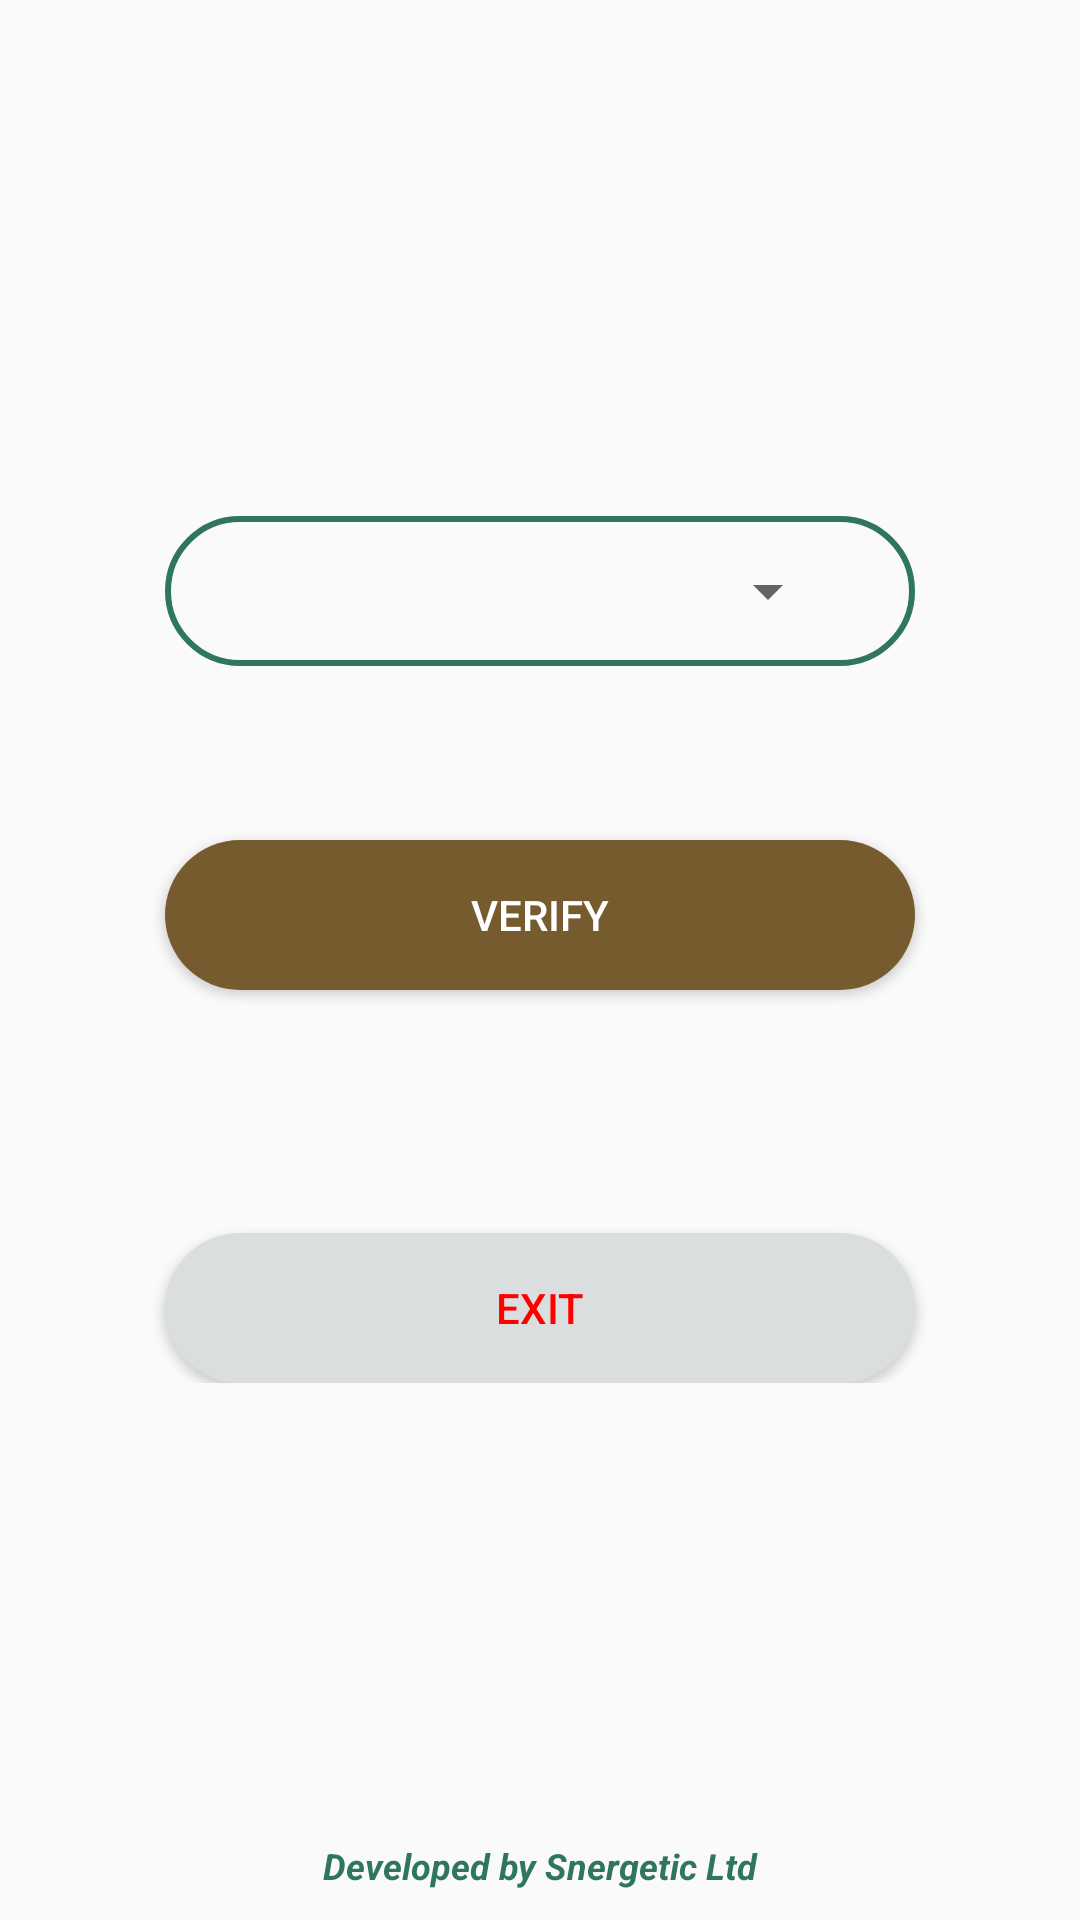

Layout XML and referenced resources for this Android screen:
<!-- AndroidManifest.xml: activity theme AppTheme.NoActionBar -->
<!-- res/layout/activity_main.xml -->
<?xml version="1.0" encoding="utf-8"?>
<RelativeLayout
    xmlns:android="http://schemas.android.com/apk/res/android"
    xmlns:app="http://schemas.android.com/apk/res-auto"
    xmlns:tools="http://schemas.android.com/tools"
    android:id="@+id/activity_main"
    android:layout_width="match_parent"
    android:layout_height="match_parent"
    android:paddingLeft="@dimen/activity_horizontal_margin"
    android:paddingRight="@dimen/activity_horizontal_margin"
    android:paddingTop="@dimen/activity_vertical_margin"
    android:paddingBottom="@dimen/activity_vertical_margin"
    tools:context="com.dismas.imaya.gatekeeper.MainActivity">

    <ScrollView
        android:layout_width="match_parent"
        android:layout_height="match_parent"
        android:id="@+id/scrollView">

        <RelativeLayout xmlns:android="http://schemas.android.com/apk/res/android"
            android:layout_width="match_parent"
            android:layout_height="match_parent">

            <Button
                android:text="@string/verify"
                android:layout_width="250dp"
                android:layout_height="wrap_content"
                android:id="@+id/verify"
                android:layout_marginTop="58dp"
                android:textColor="@color/white"
                android:background="@drawable/verifybtn"
                android:layout_below="@+id/wrap_spinner"
                android:layout_centerHorizontal="true" />

            
            <RelativeLayout
                android:layout_width="250dp"
                android:layout_height="wrap_content"
                android:layout_marginTop="172dp"
                android:layout_alignParentTop="true"
                android:background="@drawable/spinner"
                android:layout_alignStart="@+id/verify"
                android:id="@+id/wrap_spinner">
                <Spinner
                    android:id="@+id/spinner"
                    android:layout_width="200dp"
                    android:layout_height="50dp"
                    android:prompt="@string/set_point"
                    android:layout_centerInParent="true"
                    android:textAlignment="center"
                    android:spinnerMode="dropdown"

                    />
            </RelativeLayout>
            <Button
                android:text="@string/exit"
                android:layout_width="250dp"
                android:layout_height="wrap_content"
                android:layout_below="@+id/verify"
                android:layout_alignEnd="@+id/verify"
                android:layout_marginTop="81dp"
                android:textColor="#FF0000"
                android:background="@drawable/exitbtn"
                android:id="@+id/exit" />

            <ImageView
                android:layout_width="wrap_content"
                android:layout_height="wrap_content"
                app:srcCompat="@drawable/small"
                android:id="@+id/imageView2"
                android:layout_marginBottom="32dp"
                android:layout_above="@+id/verify"
                android:layout_alignParentStart="true" />


        </RelativeLayout>
    </ScrollView>
    <TextView
        android:layout_width="match_parent"
        android:layout_height="wrap_content"
        android:layout_marginBottom="10dp"
        android:textSize="12dp"
        android:textColor="@color/colorAccent"
        android:gravity="center_horizontal"
        android:layout_alignParentBottom="true"
        android:text="@string/developed" />
</RelativeLayout>
<!-- resources referenced by this layout -->
<resources>
  <color name="colorAccent">#2f765b</color>
  <color name="white">#FFFFFF</color>
  <!-- drawable exitbtn (drawable) -->
  <?xml version="1.0" encoding="utf-8"?>
  <shape xmlns:android="http://schemas.android.com/apk/res/android" android:shape="rectangle" android:padding="10dp">
      <solid android:color="#dbdedf"/> 
      <size android:height="50dp"/>
      <corners
          android:bottomRightRadius="30dp"
          android:bottomLeftRadius="30dp"
          android:topLeftRadius="30dp"
          android:topRightRadius="30dp"/>
  </shape>
  <!-- drawable small: png bitmap (drawable, 17836 bytes) -->
  <!-- drawable spinner (drawable) -->
  <shape xmlns:android="http://schemas.android.com/apk/res/android"
      android:shape="rectangle">
      
          
          
          
          
      <corners
          android:bottomRightRadius="30dp"
          android:bottomLeftRadius="30dp"
          android:topLeftRadius="30dp"
          android:topRightRadius="30dp"/>
      <stroke
          android:width="2dp"
          android:color="@color/colorAccent" />
  </shape>
  <!-- drawable verifybtn (drawable) -->
  <?xml version="1.0" encoding="utf-8"?>
  <shape xmlns:android="http://schemas.android.com/apk/res/android" android:shape="rectangle" android:padding="10dp">
      <solid android:color="@color/colorPrimary"/> 
      <size android:height="50dp"/>
      <corners
          android:bottomRightRadius="30dp"
          android:bottomLeftRadius="30dp"
          android:topLeftRadius="30dp"
          android:topRightRadius="30dp"/>
  </shape>
  <string name="developed"><b><i>Developed by Snergetic Ltd</i></b></string>
  <string name="exit">Exit</string>
  <string name="set_point">Set Point</string>
  <string name="verify">Verify</string>
  <style name="AppTheme.NoActionBar" parent="Theme.AppCompat.DayNight.NoActionBar">
          
          <item name="colorPrimary">@color/colorPrimary</item>
          <item name="colorPrimaryDark">@color/colorPrimaryDark</item>
          <item name="colorAccent">@color/colorAccent</item>
      </style>
  <color name="colorPrimary">#765B2F</color>
  <color name="colorPrimaryDark">#2f2412</color>
</resources>
